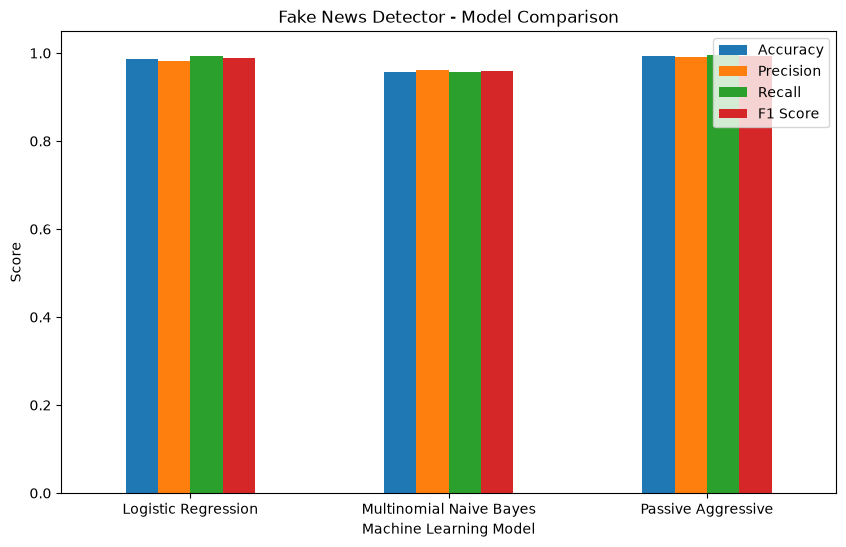

Values plotted in this chart, from the file beside it:
Model, Accuracy, Precision, Recall, F1 Score
Logistic Regression, 0.9872, 0.9827, 0.9939, 0.9883
Multinomial Naive Bayes, 0.9563, 0.9612, 0.958, 0.9596
Passive Aggressive, 0.9928, 0.9918, 0.995, 0.9934
